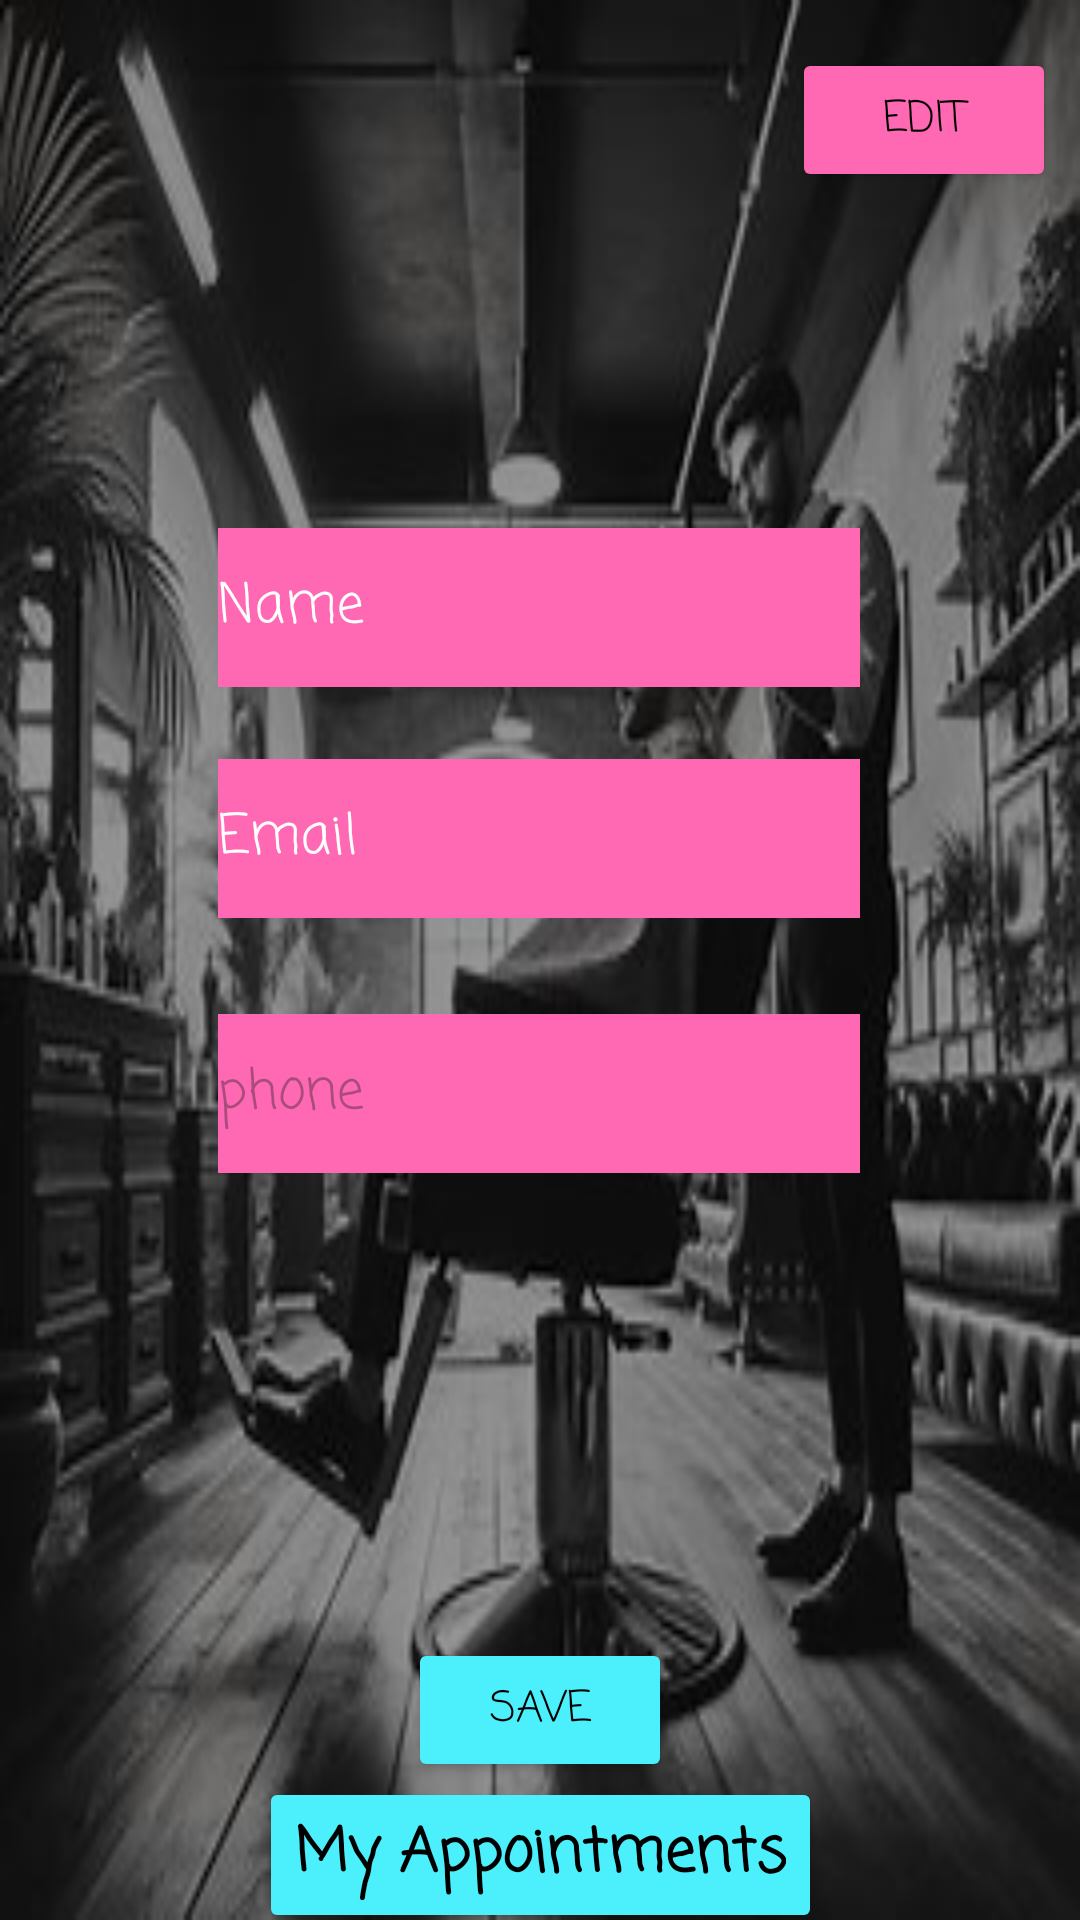

This screen was rendered from an Android layout file. Write that file and the resources it references.
<!-- AndroidManifest.xml: application theme Theme.BarberBrisk -->
<!-- res/layout/activity_client_profile_page.xml -->
<?xml version="1.0" encoding="utf-8"?>
<androidx.constraintlayout.widget.ConstraintLayout xmlns:android="http://schemas.android.com/apk/res/android"
    xmlns:app="http://schemas.android.com/apk/res-auto"
    xmlns:tools="http://schemas.android.com/tools"
    android:layout_width="match_parent"
    android:layout_height="match_parent"
    android:background="@drawable/client_profile_screen"
    android:backgroundTint="#69000000"
    android:backgroundTintMode="src_over"
    tools:context=".viewModel.clientProfilePage">

    <Button
        android:id="@+id/buttonAppointHist"
        android:layout_width="wrap_content"
        android:layout_height="52dp"
        android:backgroundTint="@color/primary"
        android:clickable="false"
        android:onClick="handelButtonAppointments"
        android:text="My Appointments"
        android:textAlignment="center"
        android:textAppearance="@style/TextAppearance.AppCompat.Body2"
        android:textColorHighlight="#FFFFFF"
        android:textColorLink="#111897"
        android:textSize="20sp"
        android:textStyle="bold"
        android:textColor="@color/black"
        android:fontFamily="casual"
        app:layout_constraintBottom_toBottomOf="parent"
        app:layout_constraintEnd_toEndOf="parent"
        app:layout_constraintStart_toStartOf="parent"
        app:layout_constraintTop_toBottomOf="@+id/save_client_edit_profile_button"
        app:layout_constraintVertical_bias="0.295"
        tools:ignore="HardcodedText,NotSibling" />

    <EditText
        android:id="@+id/Name_editText"
        android:layout_width="214dp"
        android:layout_height="53dp"
        android:layout_marginTop="112dp"
        android:background="@color/accent"
        android:ems="10"
        android:inputType="text"
        android:text="Name"
        android:textColor="@color/text"
        android:fontFamily="casual"
        app:layout_constraintEnd_toEndOf="parent"
        app:layout_constraintHorizontal_bias="0.497"
        app:layout_constraintStart_toStartOf="parent"
        app:layout_constraintTop_toBottomOf="@+id/edit_profile_button" />

    <EditText
        android:id="@+id/Email_editText"
        android:layout_width="214dp"
        android:layout_height="53dp"
        android:layout_marginTop="24dp"
        android:background="@color/accent"
        android:ems="10"
        android:inputType="text"
        android:text="Email"
        android:textColor="@color/text"
        android:fontFamily="casual"
        app:layout_constraintEnd_toEndOf="parent"
        app:layout_constraintHorizontal_bias="0.497"
        app:layout_constraintStart_toStartOf="parent"
        app:layout_constraintTop_toBottomOf="@+id/Name_editText" />

    <EditText
        android:id="@+id/phone_editText"
        android:layout_width="214dp"
        android:layout_height="53dp"
        android:layout_marginTop="32dp"
        android:background="@color/accent"
        android:ems="10"
        android:hint="phone"
        android:textColor="@color/text"
        android:inputType="number"
        android:fontFamily="casual"
        app:layout_constraintEnd_toEndOf="parent"
        app:layout_constraintHorizontal_bias="0.497"
        app:layout_constraintStart_toStartOf="parent"
        app:layout_constraintTop_toBottomOf="@+id/Email_editText" />

    <Button
        android:id="@+id/edit_profile_button"
        android:layout_width="wrap_content"
        android:layout_height="wrap_content"
        android:layout_marginTop="16dp"
        android:backgroundTint="@color/accent"
        android:fontFamily="casual"
        android:text="Edit"
        android:textColor="@color/black"
        app:icon="@android:drawable/ic_dialog_info"
        app:layout_constraintEnd_toEndOf="parent"
        app:layout_constraintHorizontal_bias="0.971"
        app:layout_constraintStart_toStartOf="parent"
        app:layout_constraintTop_toTopOf="parent" />

    <Button
        android:id="@+id/save_client_edit_profile_button"
        android:layout_width="wrap_content"
        android:layout_height="wrap_content"
        android:layout_marginTop="155dp"
        android:backgroundTint="@color/primary"
        android:text="Save"
        android:fontFamily="casual"
        android:textColor="@color/black"
        app:layout_constraintEnd_toEndOf="parent"
        app:layout_constraintStart_toStartOf="parent"
        app:layout_constraintTop_toBottomOf="@+id/phone_editText" />


</androidx.constraintlayout.widget.ConstraintLayout>
<!-- resources referenced by this layout -->
<resources>
  <color name="accent">#FF69B4</color>
  <color name="black">#FF000000</color>
  <color name="primary">#4BF0FC</color>
  <color name="text">#FFFFFF</color>
  <!-- drawable client_profile_screen: jpg bitmap (drawable, 21283 bytes) -->
  <style name="Theme.BarberBrisk" parent="Base.Theme.BarberBrisk" />
  <style name="Base.Theme.BarberBrisk" parent="Theme.Material3.DayNight.NoActionBar">
          
          
      </style>
</resources>
